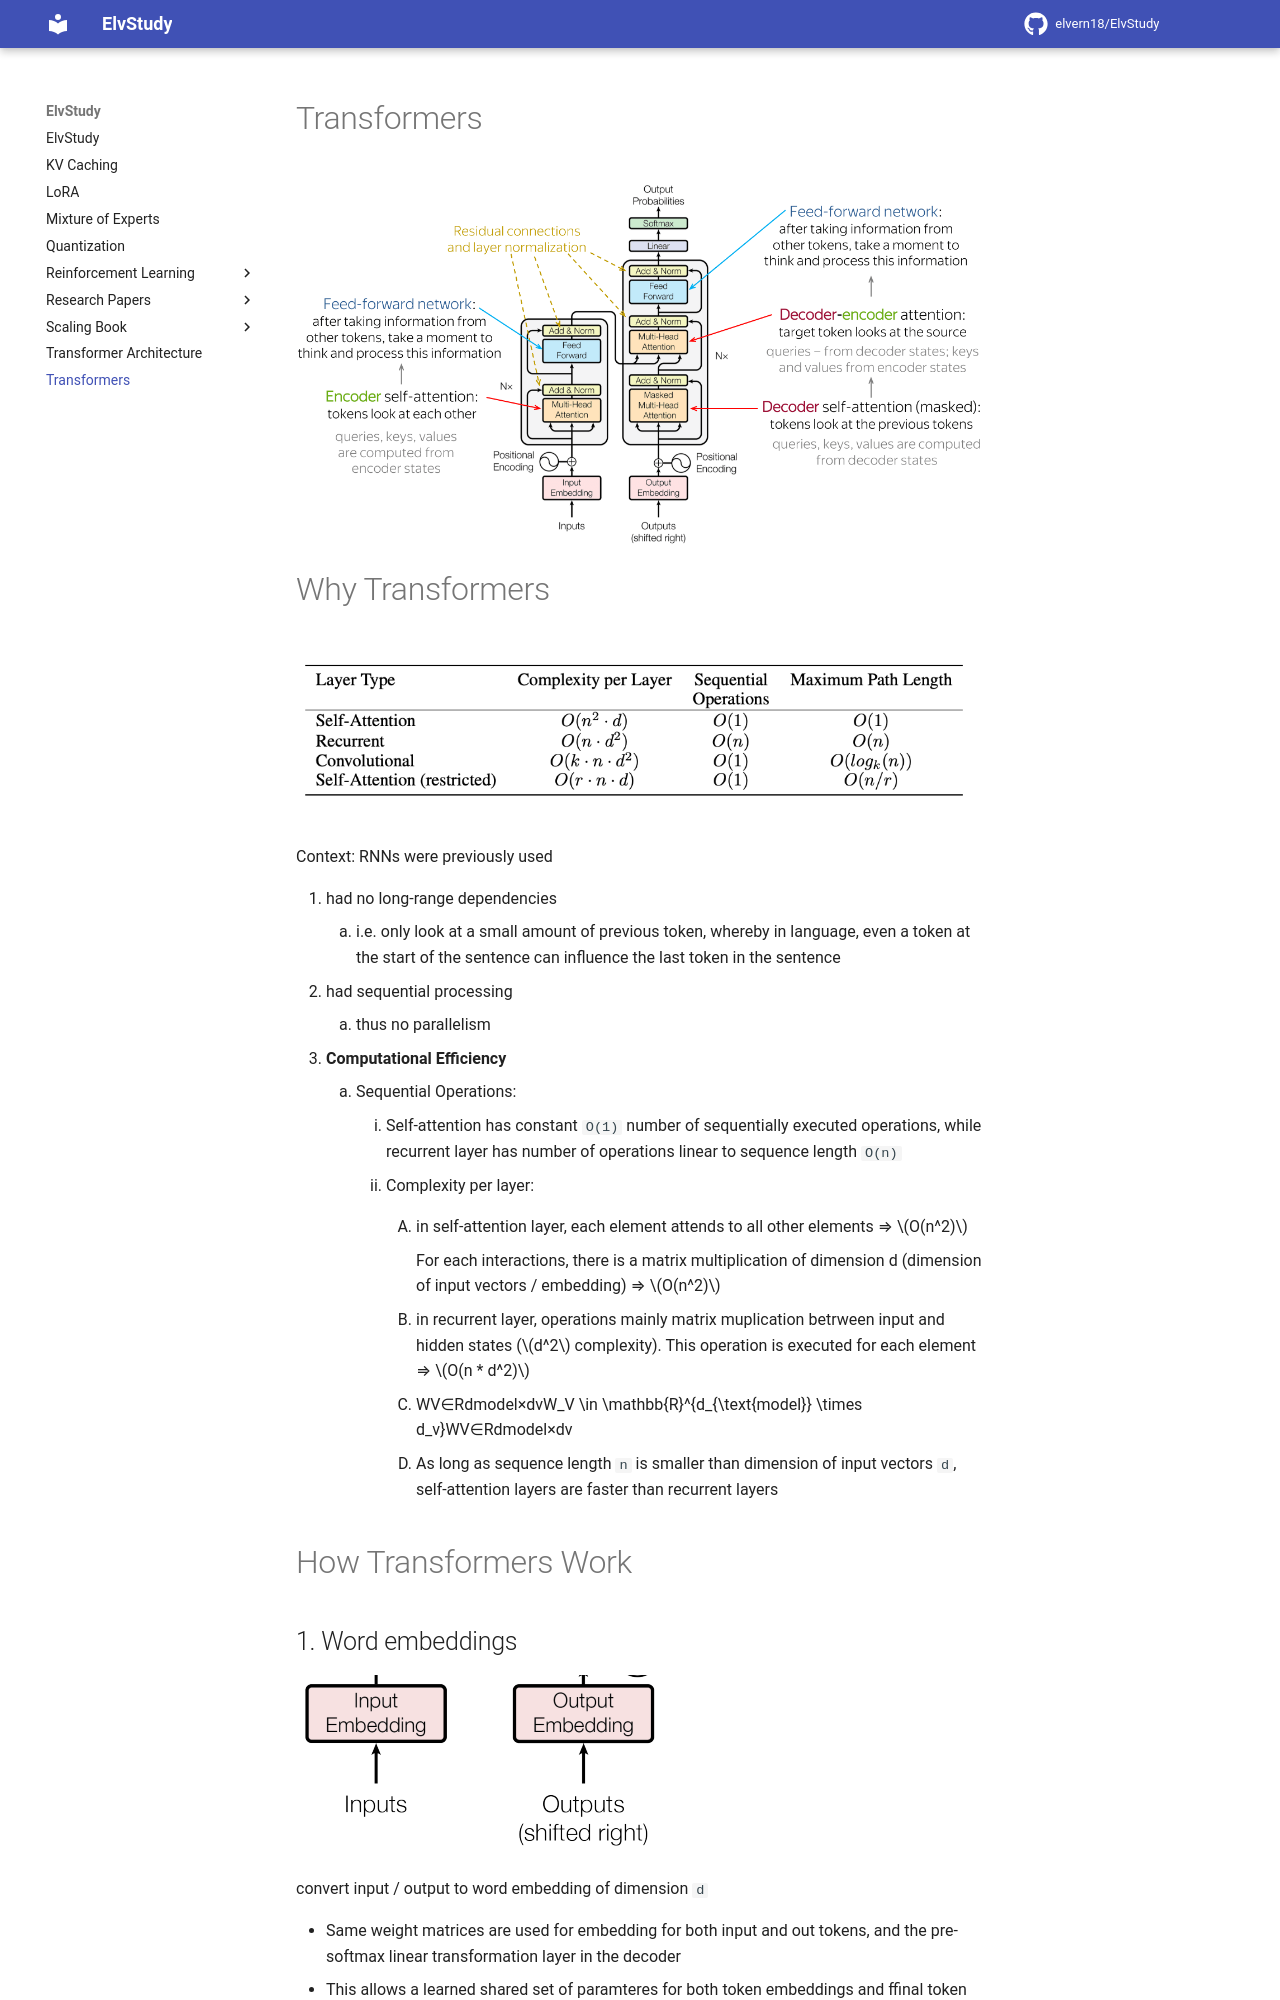

repository: elvern18/ElvStudy · page: Transformers/index.html · generator: mkdocs

# Transformers

![image.png](images/image.png)

# Why Transformers

![image.png](images/image%201.png)

Context: RNNs were previously used

1. had no long-range dependencies 
    1. i.e. only look at a small amount of previous token, whereby in language, even a token at the start of the sentence can influence the last token in the sentence
2. had sequential processing 
    1. thus no parallelism 
3. **Computational Efficiency**
    1. Sequential Operations:
        1. Self-attention has constant `O(1)` number of sequentially executed operations, while recurrent layer has number of operations linear to sequence length `O(n)` 
        2. Complexity per layer:
            1. in self-attention layer, each element attends to all other elements ⇒ $O(n^2)$
                
                For each interactions, there is a matrix multiplication of dimension d  (dimension of input vectors / embedding) ⇒ $O(n^2)$
                
            2. in recurrent layer, operations mainly matrix muplication betrween input and hidden states ($d^2$ complexity). This operation is executed for each element ⇒ $O(n * d^2)$ 
            - WV∈Rdmodel×dvW_V \in \mathbb{R}^{d_{\text{model}} \times d_v}WV∈Rdmodel×dv
            1. As long as sequence length `n` is smaller than dimension of input vectors `d`, self-attention layers are faster than recurrent layers 

# How Transformers Work

## 1. Word embeddings

![image.png](images/image%202.png)

convert input / output to word embedding of dimension `d` 

- Same weight matrices are used for embedding for both input and out tokens, and the pre-softmax linear transformation layer in the decoder
- This allows a learned shared set of paramteres for both token embeddings and ffinal token prediction step in the decoder.
